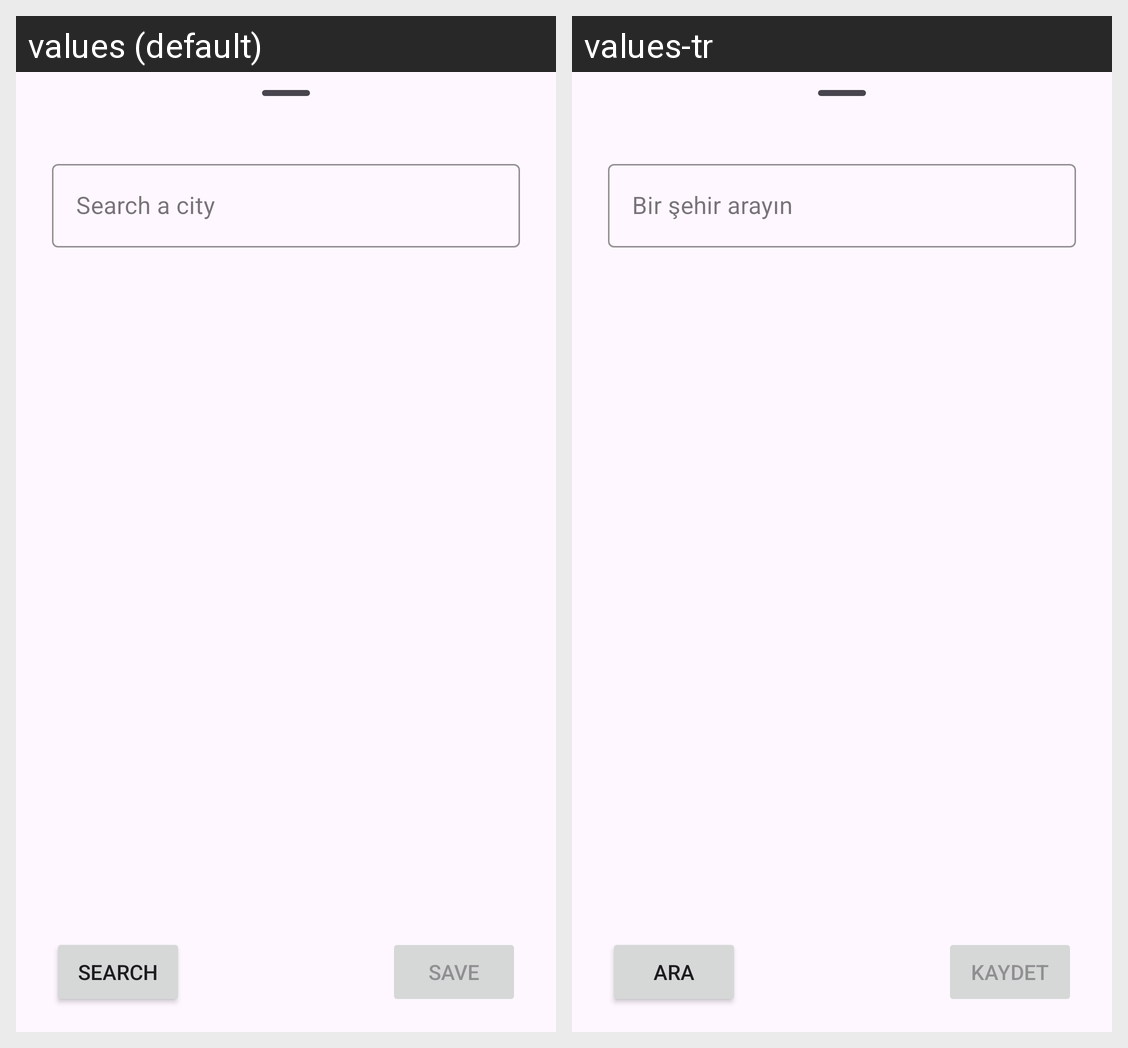

Translations of the strings shown on this Android screen, per locale in the grid:
Android screen res/layout/fragment_search_city_bottom_sheet.xml rendered under 2 locales, left to right: values (default), values-tr. Device: Nexus 5 (rendered at 1080×1920; each locale shown at half size, 540×960, under a caption strip naming it); theme Theme.Meteo.
Strings drawn on this screen, with the default value and each locale's value (text and hints the layout hard-codes, and strings that could not be matched under every locale, appear in the picture but are not listed):

search_a_city
  values: Search a city
  values-tr: Bir şehir arayın

search
  values: Search
  values-tr: Ara

save
  values: Save
  values-tr: Kaydet
